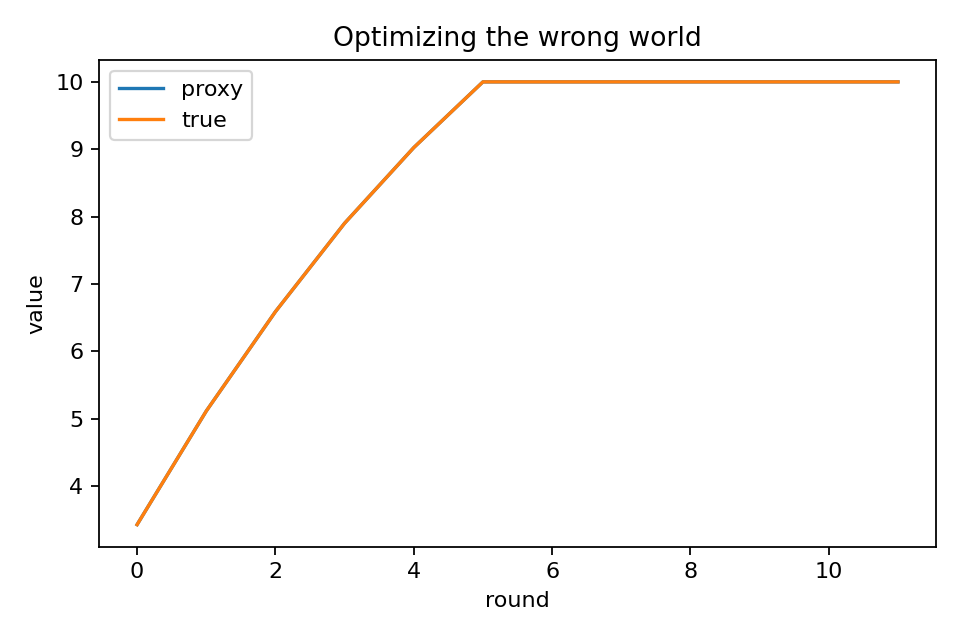

Source data for this figure (header and first rows):
policy_id, proxy_value, round_id, true_value
bb04999f69a86a50, 3.431, 0, 3.431
5eb5028826f8e705, 5.115, 1, 5.115
5d5d56948302b2ec, 6.59, 2, 6.59
9bbb380b8fb7f284, 7.903, 3, 7.903
10a3a0237f1fb2c6, 9.025, 4, 9.025
1f1f20597cdaf4d9, 10.0, 5, 10.0
2672fef8587a04ab, 10.0, 6, 10.0
ca62e747f4817abf, 10.0, 7, 10.0
797291e9ab61cc89, 10.0, 8, 10.0
7ce37cc1778aa673, 10.0, 9, 10.0
7ce37cc1778aa673, 10.0, 10, 10.0
7ce37cc1778aa673, 10.0, 11, 10.0
